Run: headless pygame with SDL's dummy video driver; simulated clock (each Clock.tick advances the game by its frame time, no real sleeping); random seed 0; keys injected as events and as key.get_pressed() state; mouse plan: one left click at the window centre at the start of phase 2, then a move to the lower-right quarter at the start of phase 3; restart key SPACE tapped at the start of phases 3 and 4.
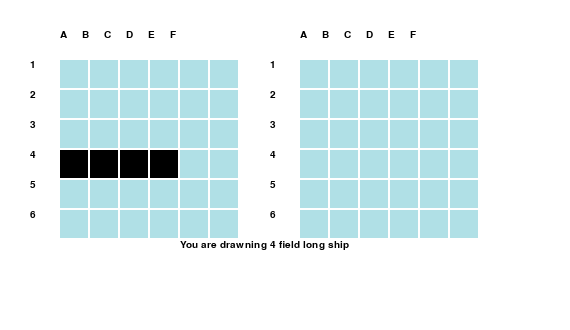
Frame 1 of 4 · flips 1–60 · no input
Frame 2 of 4 · flips 61–180 · clicked the window centre · tapped SPACE, RETURN · held RIGHT (→), D · screen unchanged from frame 1, image omitted
Frame 3 of 4 · flips 181–300 · moved the mouse to the lower-right quarter · tapped SPACE · held DOWN (↓), S · screen unchanged from frame 2, image omitted
Frame 4 of 4 · flips 301–420 · tapped SPACE · held LEFT (←), A, UP (↑), W · screen unchanged from frame 3, image omitted

The pygame program that drew these frames:

import pygame
import time
import random
pygame.init()
## VARIABLES

# Colors rgb
white = (255, 255, 255)
black = (0, 0, 0)
red = (255, 0, 0)
blue = (176,224,230)
green = (24,110,90)
yellow = (255,255,51)

# Size of rectangle
WIDTH = 30




# Margin 
MARGIN = 2

# Diffrence
DIFFRENCE = WIDTH-MARGIN

# Size of game field
SIZE = 6

# Game xpeed
SPEED = 1

# Game mode
# IF MODE == 1 : Creating game field
# If MODE == 2 : Play the game
MODE = 1

# Ship number array
SHIPS = [0,0,0,1,0,0,0]
# Exit modules 
GAME_OVER = False
ACCEPT_EXIT = False

#Polish alphabet
ALPHABET = "ABCDEFGHIJKLMNOPRSTUWYZ"

##INITIALIZING

# Initialize player and enemy side
player_side = []
enemy_side  = []
for row in range(SIZE):
    # Add an empty array that will hold each cell
    # in this row
    player_side.append([])
    enemy_side.append([])
    for column in range(SIZE):
        player_side[row].append(0)
        enemy_side[row].append(0)

# Initialize display
dis = pygame.display.set_mode((SIZE*95, SIZE*55))
pygame.display.set_caption('Battleship')

# Initialize font style
mesg_style   = pygame.font.SysFont(None, 40)
legend_style = pygame.font.SysFont("comicsansms", 15)

# Initialize cursor position
x = 0
y = 0

# Initialize clock
clock = pygame.time.Clock()


## FUNCTIONS

# Moving function
def move(player_side,enemy_side,x,y):
    shotX = -1
    shotY = -1
    for row in range(SIZE):
        for column in range(SIZE):
            if (row+2)*WIDTH <x and (row+3)*WIDTH >=x and (column+2)*WIDTH <y and (column+3)*WIDTH >=y:
                shotX=row
                shotY=column
                break
    if shotX == -1 or shotY == -1:
        message("SELECT A FIELD TO SHOOT")
        return False
    if enemy_side[shotX][shotY] == 1:
        enemy_side[shotX][shotY] = 2
        if  not is_ship_drowned(shotX,shotY,enemy_side):
            message("HIT")
        else:
            message("HIT AND KILL")
        return True
    elif enemy_side[shotX][shotY] == 2 or enemy_side[shotX][shotY] == 3 :
        message("YOU SHOOT THIS FIELD BEFORE")
        return True
    elif enemy_side[shotX][shotY] == 0:
        enemy_side[shotX][shotY] = 3
        message("MISS")
        return True

# AI
    
def beginer_PC(player_side,enemy_side):
    beginer_x = random.randrange(SIZE )
    beginer_y = random.randrange(SIZE )
    if beginer_x == -1 or beginer_y == -1:
        message("ERROR")
        return False
    if player_side[beginer_x][beginer_y] == 1:
        player_side[beginer_x][beginer_y] = 2
        if  not is_ship_drowned(beginer_x,beginer_y,player_side):
            message("ENEMY HITED YOU")
        else:
            message("YOU HAVE LOST A SHIP")
        return True
    elif player_side[beginer_x][beginer_y] == 2 or player_side[beginer_x][beginer_y] == 3:
        message("ENEMY MISSED STUPIDLY")
        return True
    elif player_side[beginer_x][beginer_y] == 0:
        player_side[beginer_x][beginer_y] = 3
        message("ENEMY MISS")
        return True

def advenced_PC(player_side,enemy_side):
    while True:
        advenced_x = random.randrange(SIZE)
        advenced_y = random.randrange(SIZE)
        if player_side[advenced_x][advenced_y] == 1:
            player_side[advenced_x][advenced_y] = 2
            if  not is_ship_drowned(advenced_x,advenced_y,player_side):
                message("ENEMY HITED YOU")
            else:
                message("YOU HAVE LOST A SHIP")
            return True
        elif player_side[advenced_x][advenced_y] == 2 or player_side[advenced_x][advenced_y] == 3:
            continue
        elif player_side[advenced_x][advenced_y] == 0:
            player_side[advenced_x][advenced_y] = 3
            message("ENEMY MISS")
            return True




# Message function 
def message(msg, mode = 0):
    dis.fill(white)
    mesg = mesg_style.render(msg, True, red)
    dis.blit(mesg, [SIZE*10, SIZE*40])
    pygame.display.update()
    if mode == 0 :time.sleep(SPEED)
    
# Legend drawning function
def legend(side):
    if side==0: #for the left table
        delta=0
    else:       #for the right table 
        delta=WIDTH*(SIZE+2)
    text="     ".join(ALPHABET[:SIZE:]) #take exacly amount of Alphabet letters
    legend_top = legend_style.render(text,True,black)
    dis.blit(legend_top, [WIDTH*2+delta, WIDTH])
    for number in range(SIZE):
        legend_left=legend_style.render(str(number+1),True,black)
        dis.blit(legend_left,[WIDTH+delta,WIDTH*number+2*WIDTH])


def random_ship_settlement(table,ship_table):
    ## ships can not stick to each other ( but they can diagonally)
    ## ship table is a table which presents the number of ships
    ## for example:
    ## ship_table = [0,4,3,2,1,0,0] means:
    ## none  1 field ships
    ## four  2 field ships
    ## three 3 field ships
    ## two   4 field ships
    ## one   5 field ships
    ## none  6 field ships
    ## none  7 field ships
    counter = 0 # if after 1000 trys can not place new ship, exit with -1
    position = 6 # position in ship_table starting from the end of table 
    while True:
        if position == -1: # nothing more to check
            return table  # success
        elif ship_table[position] == 0:
            position -=1   # proceed
        elif counter == 1000:
            return [[-1]]  # fail
        else:
            row       = random.randrange(0,SIZE-1 ) # starting position 
            column    = random.randrange(0,SIZE-1 )
            direction = random.randint(0,3)
            
            if table[row][column] == 1: # there is a ship in this coordinates
                counter +=1
                continue
            
            if   direction == 0 and row - position < 0: #ship out of board cant be set
                counter +=1
                continue 
            elif direction == 1 and column + position >= SIZE: #ship out of board cant be set
                counter +=1
                continue
            elif direction == 2 and row + position >= SIZE: #ship out of board cant be set
                counter +=1
                continue
            elif direction == 3 and column - position < 0: #ship out of board cant be set
                counter +=1
                continue
                            
            if not is_ship_allowed(row,column,position+1,direction,table): # stick to other ship cant add a new ship
                counter +=1
                continue
            else:
                for i in range(position+1): # add  ship
                    if direction == 0: # up
                        table[row-i][column] = 1
                    elif direction == 1: # right
                        table[row][column+i] = 1
                    elif direction == 2: # down
                        table[row+i][column] = 1
                    elif direction == 3: # left
                        table[row][column-i] = 1
                counter = 0
                ship_table[position] -= 1# success


def is_ship_allowed(row,column,lenght,direction,table):
    ##check if ship is allowed to be placed
    ##that means ship is not connected with other ship on table
    if direction == 0: #ship created toward up
        deltaY = -1
        deltaX = 0
    elif direction == 1: #ship created toward right
        deltaY = 0
        deltaX = 1      
    elif direction == 2: #ship created toward down
        deltaY = 1
        deltaX = 0       
    elif direction == 3: #ship created toward left
        deltaY = 0
        deltaX = -1       
    for iteration in range(lenght): 
        # check if there is a ship stick to position in 4 directions
        try:       
            if table[row-1][column] == 1 and row != 0: # for -1 element 
                return False
        except IndexError:
            pass
        try:
            if table[row+1][column] == 1:
                return False
        except IndexError:
            pass
        try:
            if table[row][column-1] == 1 and column != 0: # for -1 element
                return False
        except IndexError:
            pass
        try:
            if table[row][column+1] == 1:
                return False
        except IndexError:
            pass
        row    = row+deltaY
        column = column+deltaX
    return True

def is_ship_drowned(row,column,table):
    for iterator in range(1,SIZE):
        if row - iterator <0: break
        if table[row - iterator][column] == 1:
            return False
        if table[row - iterator][column] == 0 or table[row - iterator][column]  == 3:
            break
    for iterator in range(1,SIZE):
        if row+iterator >= SIZE: break
        if table[row + iterator][column] == 1:
            return False
        if table[row + iterator][column] == 0 or table[row + iterator][column]  == 3:
            break
    for iterator in range(1,SIZE):
        if column - iterator <0: break
        if table[row][column - iterator] == 1:
            return False
        if table[row][column - iterator] == 0 or table[row ][column - iterator]  == 3:
            break
    for iterator in range(1,SIZE):
        if column + iterator >= SIZE:  break
        if table[row][column + iterator] == 1:
            return False
        if table[row][column + iterator] == 0 or table[row ][column + iterator]  == 3:
            break
    return True

        
    
## TEST SCENARIOS

##player_side[1][-1] = 1
##player_side[1][0] = 1
##player_side[1][1] = 1
##player_side[1][2] = 1
##player_side[1][3] = 1
##player_side[1][4] = 2


end = False
counter = 0
while not end:
    try:
        enemy_side  = random_ship_settlement(enemy_side,list(SHIPS))
    except IndexError :
        pass
    if enemy_side[0][0] == -1: #fail, initialize again
        enemy_side  = []
        print("NOT GOOD")
        for row in range(SIZE):
            enemy_side.append([])
            for column in range(SIZE):
                enemy_side[row].append(0)
    else:
        end = True
    counter +=1
    if counter == 10000:break
if not end:
    quit()


        
##MAIN LOOP

while not GAME_OVER:
    for event in pygame.event.get():
        if event.type == pygame.QUIT: #exit if x clicked
            GAME_OVER = True
        if event.type == pygame.MOUSEBUTTONDOWN: # get mouse position
            x,y=pygame.mouse.get_pos()
        if event.type == pygame.KEYDOWN:
            if event.key == pygame.K_SPACE: # if space is clicked then perform a move
                if MODE == 2:
                    if move(player_side,enemy_side,x,y)   == False: # if player did not selected the field, do not allow computer to move
                        continue
                    if advenced_PC(player_side,enemy_side) == False:
                        print("i dont know what happened")
                        break
                    #reset cursor position
                    x=0
                    y=0
                if MODE == 1:
                    #TODO
                    None
            if event.key == pygame.K_ESCAPE: # if escape is clicked then end the game after confirm
                ACCEPT_EXIT = False
                while not ACCEPT_EXIT:
                    message("Press y to exit the game",1)
                    for event in pygame.event.get():
                        if event.type == pygame.QUIT: #exit if x clicked
                            GAME_OVER = True
                            ACCEPT_EXIT = True
                        if event.type == pygame.KEYDOWN:
                            if event.key == pygame.K_y:
                                GAME_OVER = True
                                ACCEPT_EXIT = True
                            else:
                                ACCEPT_EXIT = True

    # Fill background white
    dis.fill(white)

    # Enemy side drawning
    legend(0)
    for row in range(SIZE):
        for column in range(SIZE):
            color = blue
            if enemy_side[row][column] == 2:
                color = red
            ############            
            elif enemy_side[row][column]   == 1:
                color = black
            ############
            elif enemy_side[row][column] == 3:
                color = yellow
            pygame.draw.rect(dis, color, [(row+2)*WIDTH,(column+2)*WIDTH,DIFFRENCE,DIFFRENCE])  

    # Player side drawning
    legend(1)
    for row in range(SIZE):
        for column in range(SIZE):
            color = blue
            if player_side[row][column]   == 1:
                color = black
            elif player_side[row][column] == 2:
                color = red
            elif player_side[row][column] == 3:
                color = yellow
            pygame.draw.rect(dis, color, [(row+SIZE+4)*WIDTH,(column+2)*WIDTH,DIFFRENCE,DIFFRENCE])

    # Drawning player cursor position
    if MODE == 2:
        for row in range(SIZE):
            for column in range(SIZE):
                if (row+2)*WIDTH <x and (row+3)*WIDTH >=x and (column+2)*WIDTH <y and (column+3)*WIDTH >=y:
                    pygame.draw.rect(dis,green,[(row+2)*WIDTH,(column+2)*WIDTH,DIFFRENCE,DIFFRENCE])
                    print(row,column)
                    break
    if MODE == 1: 
        for row in range(SIZE):
            for column in range(SIZE):
                if (row+SIZE+4)*WIDTH <x and (row+SIZE+5)*WIDTH >=x and (column+2)*WIDTH <y and (column+3)*WIDTH >=y:
                    pygame.draw.rect(dis,green,[(row+SIZE+4)*WIDTH,(column+2)*WIDTH,DIFFRENCE,DIFFRENCE])
                    print(row,column)
                    break
    # Drawning info about ship creation
    if MODE == 1:
        lenght = 1
        for element in list(SHIPS):
            if element == 0:
                lenght +=1
                continue
            else:
                break
        if lenght == 8:
            text = "No more Ships to Draw"
        else:
            text = "You are drawning " + str(lenght) + " field long ship" 
        info = legend_style.render(text,True,black)
        dis.blit(info, [WIDTH*SIZE, WIDTH* (SIZE + 2)])
    # Draw ship creation buttons ( Restart all, Restart this ship, Place ship, Play (only avialiable when ship creation is done is done))
        #LATER TO DOOO
    # Update screen 
    pygame.display.update()
    clock.tick(30)

    
#close game and quit program
pygame.quit()
quit()
